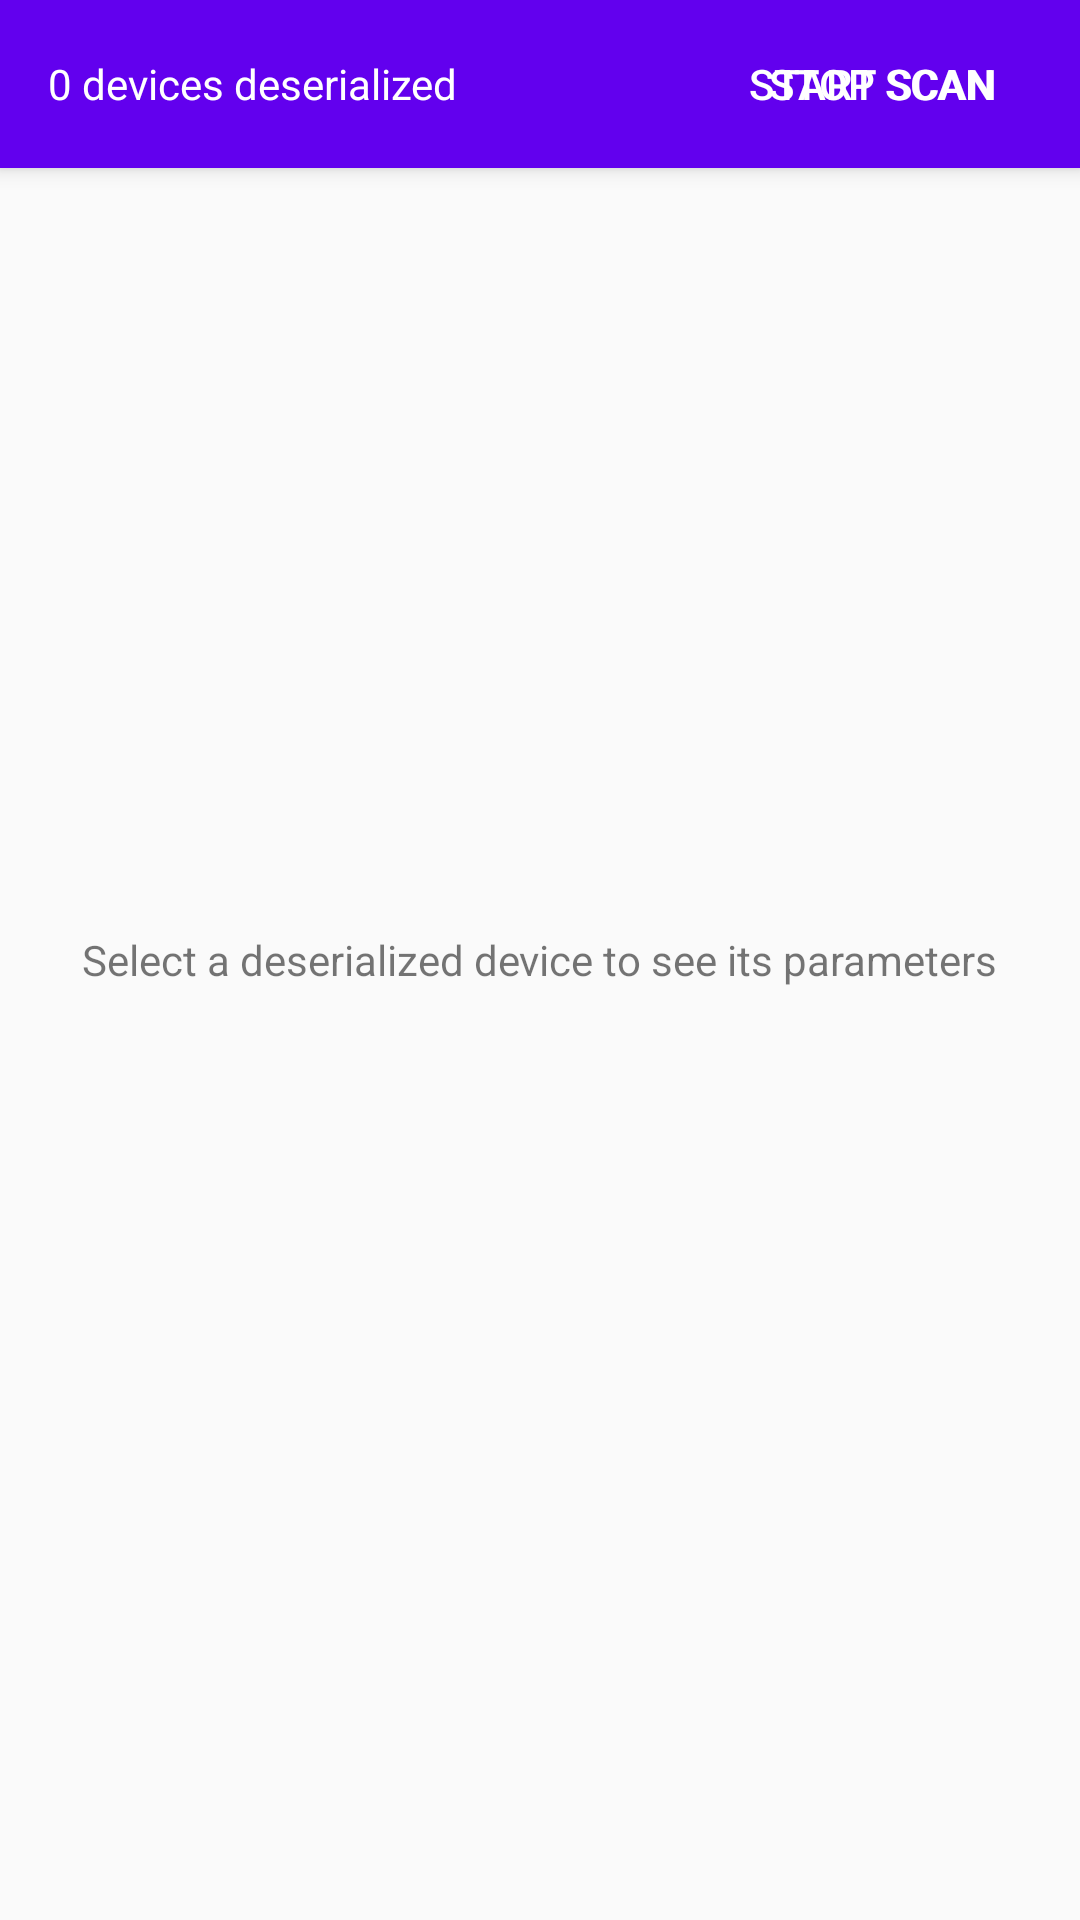

This screen was rendered from an Android layout file. Write that file and the resources it references.
<!-- AndroidManifest.xml: application theme AppThemeWithoutActionBar -->
<!-- res/layout/layout_deserialization.xml -->
<?xml version="1.0" encoding="utf-8"?>
<FrameLayout xmlns:android="http://schemas.android.com/apk/res/android"
    xmlns:app="http://schemas.android.com/apk/res-auto"
    xmlns:tools="http://schemas.android.com/tools"
    android:layout_width="match_parent"
    android:layout_height="match_parent">

    <LinearLayout
        android:layout_width="match_parent"
        android:layout_height="match_parent"
        android:orientation="vertical">

        <androidx.constraintlayout.widget.ConstraintLayout
            android:layout_width="match_parent"
            android:layout_height="wrap_content"
            android:background="@color/colorPrimary"
            android:elevation="@dimen/appbar_elevation"
            android:minHeight="?attr/actionBarSize">

            <TextView
                android:id="@+id/no_device_deserialized_text_view"
                android:layout_width="0dp"
                android:layout_height="0dp"
                android:layout_marginStart="@dimen/screen_edge_margin"
                android:gravity="center_vertical"
                android:text="@string/zero_devices_deserialized"
                android:textColor="@color/text_on_primary"
                app:layout_constraintBottom_toBottomOf="parent"
                app:layout_constraintEnd_toStartOf="@id/button_barrier"
                app:layout_constraintStart_toStartOf="parent"
                app:layout_constraintTop_toTopOf="parent" />

            <androidx.appcompat.widget.AppCompatSpinner
                android:id="@+id/devices_spinner"
                android:layout_width="0dp"
                android:layout_height="0dp"
                android:layout_marginStart="@dimen/screen_edge_margin"
                android:backgroundTint="@color/text_on_primary"
                android:foregroundTint="@color/text_on_white"
                android:gravity="center_vertical"
                android:visibility="invisible"
                app:layout_constraintBottom_toBottomOf="parent"
                app:layout_constraintEnd_toStartOf="@id/button_barrier"
                app:layout_constraintStart_toStartOf="parent"
                app:layout_constraintTop_toTopOf="parent"
                tools:listitem="@layout/item_device_appbar_spinner" />

            <androidx.constraintlayout.widget.Barrier
                android:id="@+id/button_barrier"
                android:layout_width="wrap_content"
                android:layout_height="match_parent"
                app:barrierDirection="start"
                app:constraint_referenced_ids="scan_start_button,scan_stop_button" />

            <Button
                android:id="@+id/scan_start_button"
                style="@style/Widget.AppCompat.Button.Borderless"
                android:layout_width="wrap_content"
                android:layout_height="wrap_content"
                android:layout_marginEnd="@dimen/screen_edge_margin"
                android:text="@string/start_scan_button_text"
                android:textColor="@color/text_on_primary"
                app:layout_constraintBottom_toBottomOf="parent"
                app:layout_constraintEnd_toEndOf="parent"
                app:layout_constraintTop_toTopOf="parent" />

            <Button
                android:id="@+id/scan_stop_button"
                style="@style/Widget.AppCompat.Button.Borderless"
                android:layout_width="wrap_content"
                android:layout_height="wrap_content"
                android:layout_marginEnd="@dimen/screen_edge_margin"
                android:text="@string/stop_scan_button_text"
                android:textColor="@color/text_on_primary"
                app:layout_constraintBottom_toBottomOf="parent"
                app:layout_constraintEnd_toEndOf="parent"
                app:layout_constraintTop_toTopOf="parent" />

        </androidx.constraintlayout.widget.ConstraintLayout>

        <androidx.recyclerview.widget.RecyclerView
            android:id="@+id/deserialization_data_recycler_view"
            android:layout_width="match_parent"
            android:layout_height="match_parent"
            app:layoutManager="androidx.recyclerview.widget.LinearLayoutManager"
            tools:listitem="@layout/item_deserialization_data" />

    </LinearLayout>

    <TextView
        android:id="@+id/no_device_selected_text_view"
        android:layout_width="wrap_content"
        android:layout_height="wrap_content"
        android:layout_gravity="center"
        android:text="@string/select_a_deserialized_device_to_see_its_parameters" />
    <TextView
        android:visibility="invisible"
        android:id="@+id/no_parameters_text_view"
        android:layout_width="wrap_content"
        android:layout_height="wrap_content"
        android:layout_gravity="center"
        android:text="@string/waiting_for_deserialized_parameters" />
</FrameLayout>
<!-- res/layout/item_device_appbar_spinner.xml (included above) -->
<?xml version="1.0" encoding="utf-8"?>
<androidx.constraintlayout.widget.ConstraintLayout xmlns:android="http://schemas.android.com/apk/res/android"
    xmlns:app="http://schemas.android.com/apk/res-auto"
    xmlns:tools="http://schemas.android.com/tools"
    android:layout_width="match_parent"
    android:layout_height="wrap_content"
    tools:background="@color/colorPrimary">

    <TextView
        android:id="@+id/device_name_text_view"
        android:layout_width="wrap_content"
        android:layout_height="wrap_content"
        android:textAppearance="@style/TextAppearance.AppCompat.Medium"
        android:textColor="@color/text_on_primary"
        app:layout_constraintBottom_toTopOf="@id/device_address_text_view"
        app:layout_constraintStart_toStartOf="parent"
        app:layout_constraintTop_toTopOf="parent"
        app:layout_constraintVertical_chainStyle="packed"
        tools:text="Device name" />

    <TextView
        android:id="@+id/device_address_text_view"
        android:layout_width="wrap_content"
        android:layout_height="wrap_content"
        android:textColor="@color/text_on_primary"
        app:layout_constraintBottom_toBottomOf="parent"
        app:layout_constraintStart_toStartOf="parent"
        app:layout_constraintTop_toBottomOf="@id/device_name_text_view"
        tools:text="00:00:00:00:00:00" />

</androidx.constraintlayout.widget.ConstraintLayout>
<!-- res/layout/item_deserialization_data.xml (included above) -->
<?xml version="1.0" encoding="utf-8"?>
<androidx.constraintlayout.widget.ConstraintLayout xmlns:android="http://schemas.android.com/apk/res/android"
    xmlns:app="http://schemas.android.com/apk/res-auto"
    xmlns:tools="http://schemas.android.com/tools"
    android:layout_width="match_parent"
    android:layout_height="48dp">

    <TextView
        android:id="@+id/name_text_view"
        android:layout_width="wrap_content"
        android:layout_height="wrap_content"
        android:layout_marginStart="@dimen/screen_edge_margin"
        app:layout_constraintBottom_toBottomOf="parent"
        app:layout_constraintStart_toStartOf="parent"
        app:layout_constraintTop_toTopOf="parent"
        tools:text="Name" />

    <TextView
        android:id="@+id/value_text_view"
        android:layout_width="wrap_content"
        android:layout_height="wrap_content"
        android:layout_marginEnd="@dimen/screen_edge_margin"
        app:layout_constraintBottom_toBottomOf="parent"
        app:layout_constraintEnd_toEndOf="parent"
        app:layout_constraintTop_toTopOf="parent"
        tools:text="Value" />

</androidx.constraintlayout.widget.ConstraintLayout>
<!-- resources referenced by this layout -->
<resources>
  <color name="colorPrimary">#6200EE</color>
  <color name="text_on_primary">#ffffff</color>
  <color name="text_on_white">#242D34</color>
  <dimen name="appbar_elevation">4dp</dimen>
  <dimen name="screen_edge_margin">16dp</dimen>
  <string name="select_a_deserialized_device_to_see_its_parameters">Select a deserialized device to see its parameters</string>
  <string name="start_scan_button_text">Start Scan</string>
  <string name="stop_scan_button_text">Stop Scan</string>
  <string name="waiting_for_deserialized_parameters">Waiting for deserialized parameters</string>
  <string name="zero_devices_deserialized">0 devices deserialized</string>
  <style name="AppThemeWithoutActionBar" parent="AppThemeWithActionBar">
          
          <item name="windowActionBar">false</item>
          <item name="windowNoTitle">true</item>
      </style>
  <style name="AppThemeWithActionBar" parent="Theme.AppCompat.Light.DarkActionBar">
          
          <item name="colorPrimary">@color/colorPrimary</item>
          <item name="colorPrimaryDark">@color/colorPrimaryDark</item>
          <item name="colorAccent">@color/colorAccent</item>
      </style>
  <color name="colorPrimaryDark">#3700B3</color>
  <color name="colorAccent">#03DAC5</color>
</resources>
